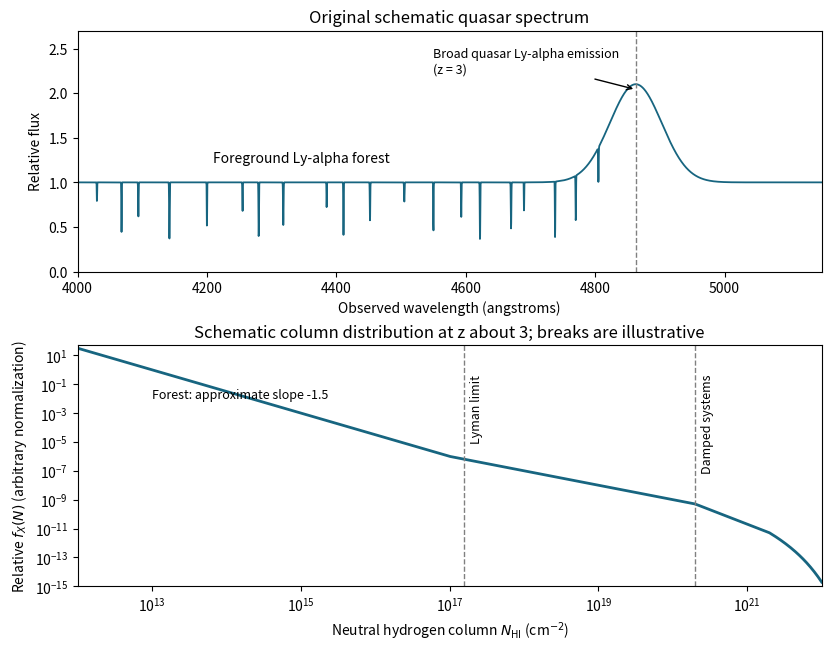

Write Python code to recreate this figure. (Note: this script raises an exception after producing the figure.)
"""Original schematic; Python 3.14, NumPy 2.3.5, Matplotlib 3.10.7.
Emit an opaque PNG basename to the caller's CWD; respect caller MPLCONFIGDIR.
"""
from pathlib import Path
import numpy as np
import matplotlib
matplotlib.use('Agg')
import matplotlib.pyplot as plt

fig, (ax, bx) = plt.subplots(2, 1, figsize=(8.2, 6.4), constrained_layout=True)
x = np.linspace(4000, 5150, 4500)
emission = 1 + 1.1*np.exp(-0.5*((x-4862.68)/40)**2)
centers = [4030,4068,4094,4142,4200,4255,4280,4318,4385,4411,4452,4505,4550,4593,4622,4670,4690,4738,4770,4805]
tau = np.zeros_like(x)
for i, center in enumerate(centers):
    tau += (0.25+0.8*((i*7)%11)/10)*np.exp(-0.5*((x-center)/(.25+0.035*(i%4)))**2)
ax.plot(x, emission*np.exp(-tau), color='#176580', lw=1.3)
ax.axvline(4862.68, color='0.5', ls='--', lw=1)
ax.annotate('Broad quasar Ly-alpha emission\n(z = 3)', (4863,2.04), (4550,2.23), arrowprops={'arrowstyle':'->'}, fontsize=9)
ax.text(4210,1.23,'Foreground Ly-alpha forest',fontsize=10)
ax.set(xlim=(4000,5150), ylim=(0,2.7), xlabel='Observed wavelength (angstroms)', ylabel='Relative flux', title='Original schematic quasar spectrum')
logn = np.linspace(12,22,600)
logf = np.where(logn<17, -1.5*(logn-13), np.where(logn<20.3,-6-(logn-17),-9.3-2*(logn-20.3)))
logf -= np.maximum(0, 10**(logn-21.6)-0.5)
bx.loglog(10**logn, 10**logf, color='#176580',lw=2)
for v,label in [(17.2,'Lyman limit'),(20.3,'Damped systems')]:
    bx.axvline(10**v, color='0.5',ls='--',lw=1)
    bx.text(10**(v+.08),0.5,label,fontsize=9,rotation=90,va='top')
bx.text(10**13,1e-2,'Forest: approximate slope -1.5',fontsize=9)
bx.set(xlim=(1e12,1e22),ylim=(1e-15,50),xlabel=r'Neutral hydrogen column $N_{\rm HI}$ (cm$^{-2}$)',ylabel=r'Relative $f_X(N)$ (arbitrary normalization)',title='Schematic column distribution at z about 3; breaks are illustrative')
fig.savefig(Path.cwd()/(Path(__file__).stem+'.png'),dpi=110,facecolor='white',transparent=False)
